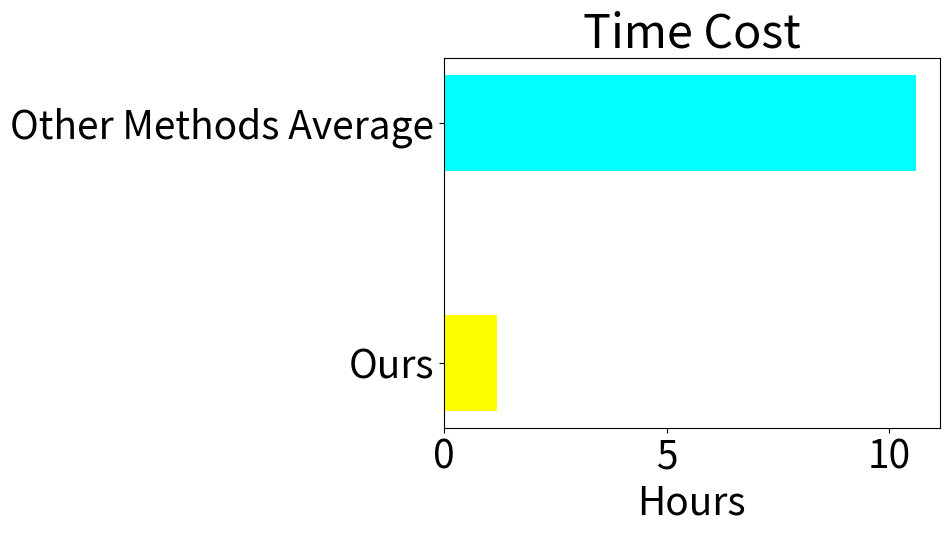

Generate this figure with matplotlib:
import matplotlib.pyplot as plt
plt.rcParams.update({'font.size': 28})
# 数据
indexes = [1, 2]
values = [1.2, 10.6]
colors = ['yellow', 'cyan']

# 创建横向柱状图，设置宽度为0.4
plt.barh(indexes, values, color=colors, height=0.4)

# 设置纵轴标签
plt.yticks(indexes, ['Ours', 'Other Methods Average'])

# 设置横轴标签
plt.xlabel('Hours')

# 设置图标题
plt.title('Time Cost')

# 显示图形
plt.show()